Run: headless pygame with SDL's dummy video driver; simulated clock (each Clock.tick advances the game by its frame time, no real sleeping); random seed 0; keys injected as events and as key.get_pressed() state; no mouse input.
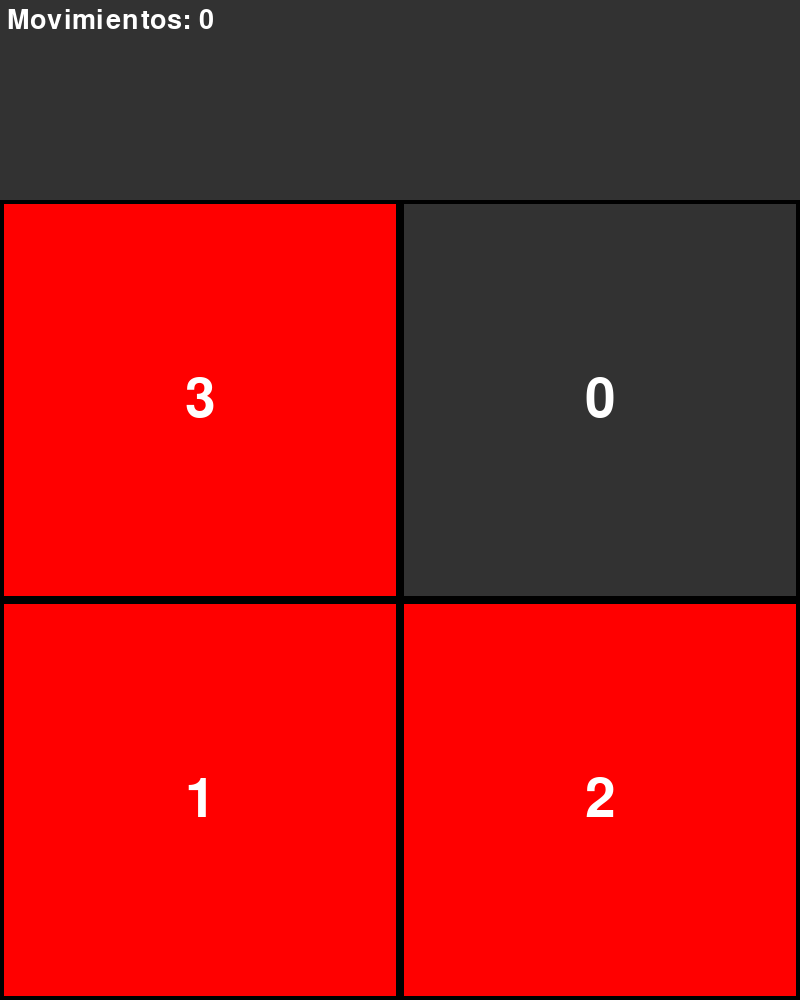
Frame 1 of 4 · flips 1–60 · no input
Frame 2 of 4 · flips 61–180 · tapped SPACE, RETURN · held RIGHT (→), D · screen unchanged from frame 1, image omitted
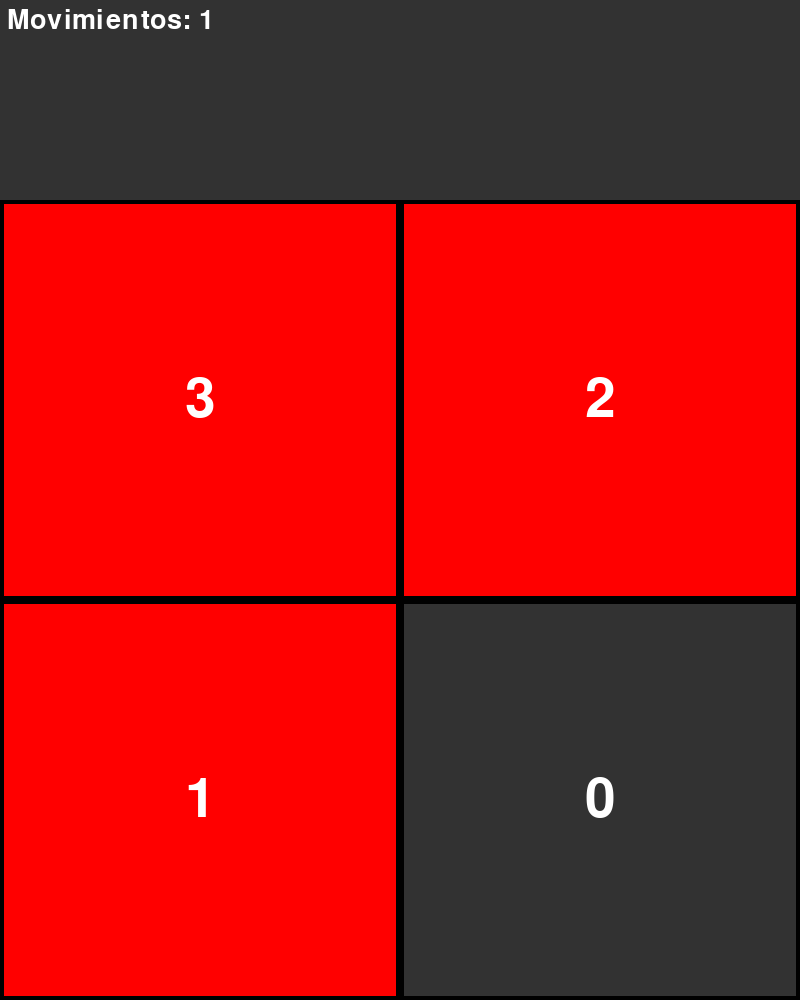
Frame 3 of 4 · flips 181–300 · held DOWN (↓), S
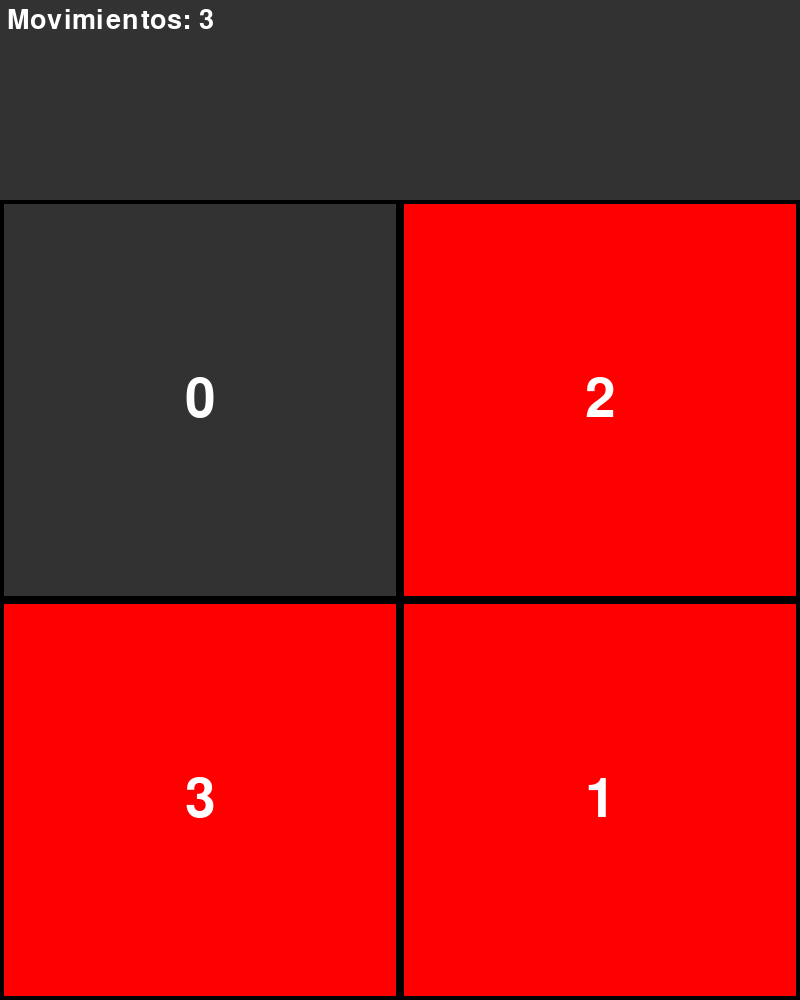
Frame 4 of 4 · flips 301–420 · held LEFT (←), A, UP (↑), W

The pygame program that drew these frames:

import random
import pygame

pygame.init()

def crear_matriz (tamaño,hoja_tablero): 

    ancho,alto = hoja_tablero.get_size() 
    tamaño_celda = int(ancho / tamaño)
    matriz = [] 
    contador = 0

    for i in range(tamaño): #crea la matriz tablero 
        filas = []  
        for u in range(tamaño):
            columna = []
            celda_tablero = pygame.Surface((tamaño_celda,tamaño_celda))
            if contador == (tamaño * tamaño)-1:
                columna.append(0)
                columna.append(celda_tablero)
            else:
                contador +=1
                columna.append(contador) 
                columna.append(celda_tablero)
            filas.append(columna)
        matriz.append(filas)

    matriz_solucion = [fila[:] for fila in matriz] #Crea una compia del tablero cuando esta resuelto

    for i in matriz: #Desorganiza el tablero
        random.shuffle(i)
    random.shuffle(matriz)
    
    return matriz,matriz_solucion 

def mostrar_matriz(matriz):
    for i in matriz:
        print(i)

def movimiento(matriz,movimiento):
    for i in range(len(matriz)):
        for u in range(len(matriz[i])):
            if matriz[i][u] == 0:
                match movimiento:
                    case "arriba":
                        if i-1>-1:
                            matriz[i][u],matriz[i-1][u]=matriz[i-1][u], matriz[i][u]
                    case "abajo":
                        if i+1<(len(matriz)):
                            matriz[i][u],matriz[i+1][u]=matriz[i+1][u], matriz[i][u]
                    case "derecha":
                        if u+1<(len(matriz)):
                            matriz[i][u],matriz[i][u+1]=matriz[i][u+1], matriz[i][u]
                    case "izquierda":
                        if u-1>-1:
                            matriz[i][u],matriz[i][u-1]=matriz[i][u-1], matriz[i][u]                           
                return matriz
            
def movimientos(event,matriz):
    contador = 0
    posicion_cero = []
    limite = len(matriz)
    
    for fila in range(len(matriz)):
        for columna in range(len(matriz[fila])):
            if matriz[fila][columna][0]==0:
                posicion_cero = [fila,columna]

    if event.type == pygame.KEYDOWN:  
        if event.key == pygame.K_w or event.key == pygame.K_UP:#Tecla W y felcha arriba 
            if not posicion_cero[0]==0:
                matriz[posicion_cero[0]][posicion_cero[1]],matriz[posicion_cero[0]-1][posicion_cero[1]] = matriz[posicion_cero[0]-1][posicion_cero[1]],matriz[posicion_cero[0]][posicion_cero[1]]
                contador = contador+1
                  
        if event.key == pygame.K_a or event.key == pygame.K_LEFT:#Tecla A y flecha izquierda
            if not posicion_cero[1]==0:
                matriz[posicion_cero[0]][posicion_cero[1]],matriz[posicion_cero[0]][posicion_cero[1]-1] = matriz[posicion_cero[0]][posicion_cero[1]-1],matriz[posicion_cero[0]][posicion_cero[1]]
                contador = contador+1
                
        if event.key == pygame.K_d or event.key == pygame.K_RIGHT:#Tecla D y flecha derecha
            if not posicion_cero[1]==limite-1:
                matriz[posicion_cero[0]][posicion_cero[1]],matriz[posicion_cero[0]][posicion_cero[1]+1] = matriz[posicion_cero[0]][posicion_cero[1]+1],matriz[posicion_cero[0]][posicion_cero[1]]
                contador = contador+1
                    
        if event.key == pygame.K_s or event.key == pygame.K_DOWN: #Tecla S y flecha abajo
            if not posicion_cero[0]==limite-1:
                matriz[posicion_cero[0]][posicion_cero[1]],matriz[posicion_cero[0]+1][posicion_cero[1]] = matriz[posicion_cero[0]+1][posicion_cero[1]],matriz[posicion_cero[0]][posicion_cero[1]]
                contador = contador+1
    return contador            
              
def main():
        #Inicio interface grafica 
        ventana = pygame.display.set_mode((800,1000))
        pygame.display.set_caption("Mi 15 PUZZLE")
        juego_activo=True

        #Colores
        GRIS = (50, 50, 50)
        AZUL = (0, 100, 255)
        BLANCO = (255,255,255)
        ROJO = (255, 0, 0)  
        
        #Zonas de la interface
        hoja_superior = pygame.Surface((1000,200))
        # hoja_derecha = pygame.Surface((200,850))
        hoja_tablero = pygame.Surface((800,800))
        hoja_ganador = pygame.Surface((800,800), pygame.SRCALPHA) #hoja_ganador de color para efecto 
        
        #Coloreo
        hoja_superior.fill(GRIS)
        # hoja_derecha.fill(AZUL)
        hoja_tablero.fill(BLANCO)
        hoja_ganador.fill((0, 0, 255, 128)) #Azul transparente

        #Asignacion de surfaces (zonas) a la ventana principal
        ventana.blit(hoja_superior,(0,0))
        # ventana.blit(hoja_derecha,(800,205))
        ventana.blit(hoja_tablero,(0,200))
        
        #Fuentes de numeros_tablero
        fuente = pygame.font.Font(None,80)
        fuente2= pygame.font.Font(None,40)

        #textos 
        texto_ganador = fuente.render("Tablero RESUELTO!!",True,(255,255,255))

        #Centrado de textos
        texto_ganador_centrado = texto_ganador.get_rect(center=(400,400))

        #variables utiles
        contador_uno = 0

        #Variables
        tamaño = 2 # Tamaño fijo para pruebas (cambiar a input si quieres) (mayor que 3 menor que 11)
        matriz,matriz_solucion = crear_matriz(tamaño,hoja_tablero)
        ancho, alto = matriz[0][0][1].get_size() #saca el ancho y alto de un surface del tablero ya que todos son del mismo tamaño

        #Bucle de juego
        while juego_activo:
            for event in pygame.event.get():
                if event.type == pygame.KEYDOWN:
                    contador_uno += movimientos(event,matriz)
                if event.type == pygame.QUIT:
                    juego_activo=False

            for fila in range(len(matriz)):
                for columna in range(len(matriz)):
                    if matriz[fila][columna][0]==0:
                        matriz[fila][columna][1].fill(GRIS)
                    else:
                        matriz[fila][columna][1].fill(ROJO)

                    numeros_tablero = fuente.render(str(matriz[fila][columna][0]), True, (255, 255, 255))  # blanco
                    rect_numeros_tablero = numeros_tablero.get_rect(center=(ancho // 2, alto // 2))
                    matriz[fila][columna][1].blit(numeros_tablero, rect_numeros_tablero)
                    pygame.draw.rect(matriz[fila][columna][1], (0,0,0), (0, 0, ancho, alto), 4)
                    ventana.blit(matriz[fila][columna][1], (columna * ancho, fila * alto + 200))

            #Contador
            ventana.blit(hoja_superior,(0,0))
            Contador = fuente2.render("Movimientos: " + str(contador_uno), True, (255, 255, 255))  # blanco
            Contador_a = Contador.get_rect(center=(110,20 ))
            ventana.blit(Contador, Contador_a)

            if matriz == matriz_solucion:
                print("Lo lograste!")
                hoja_ganador.blit(texto_ganador,texto_ganador_centrado)
                ventana.blit(hoja_ganador,(0,200))
                
            pygame.display.flip()
        pygame.quit()
main()
